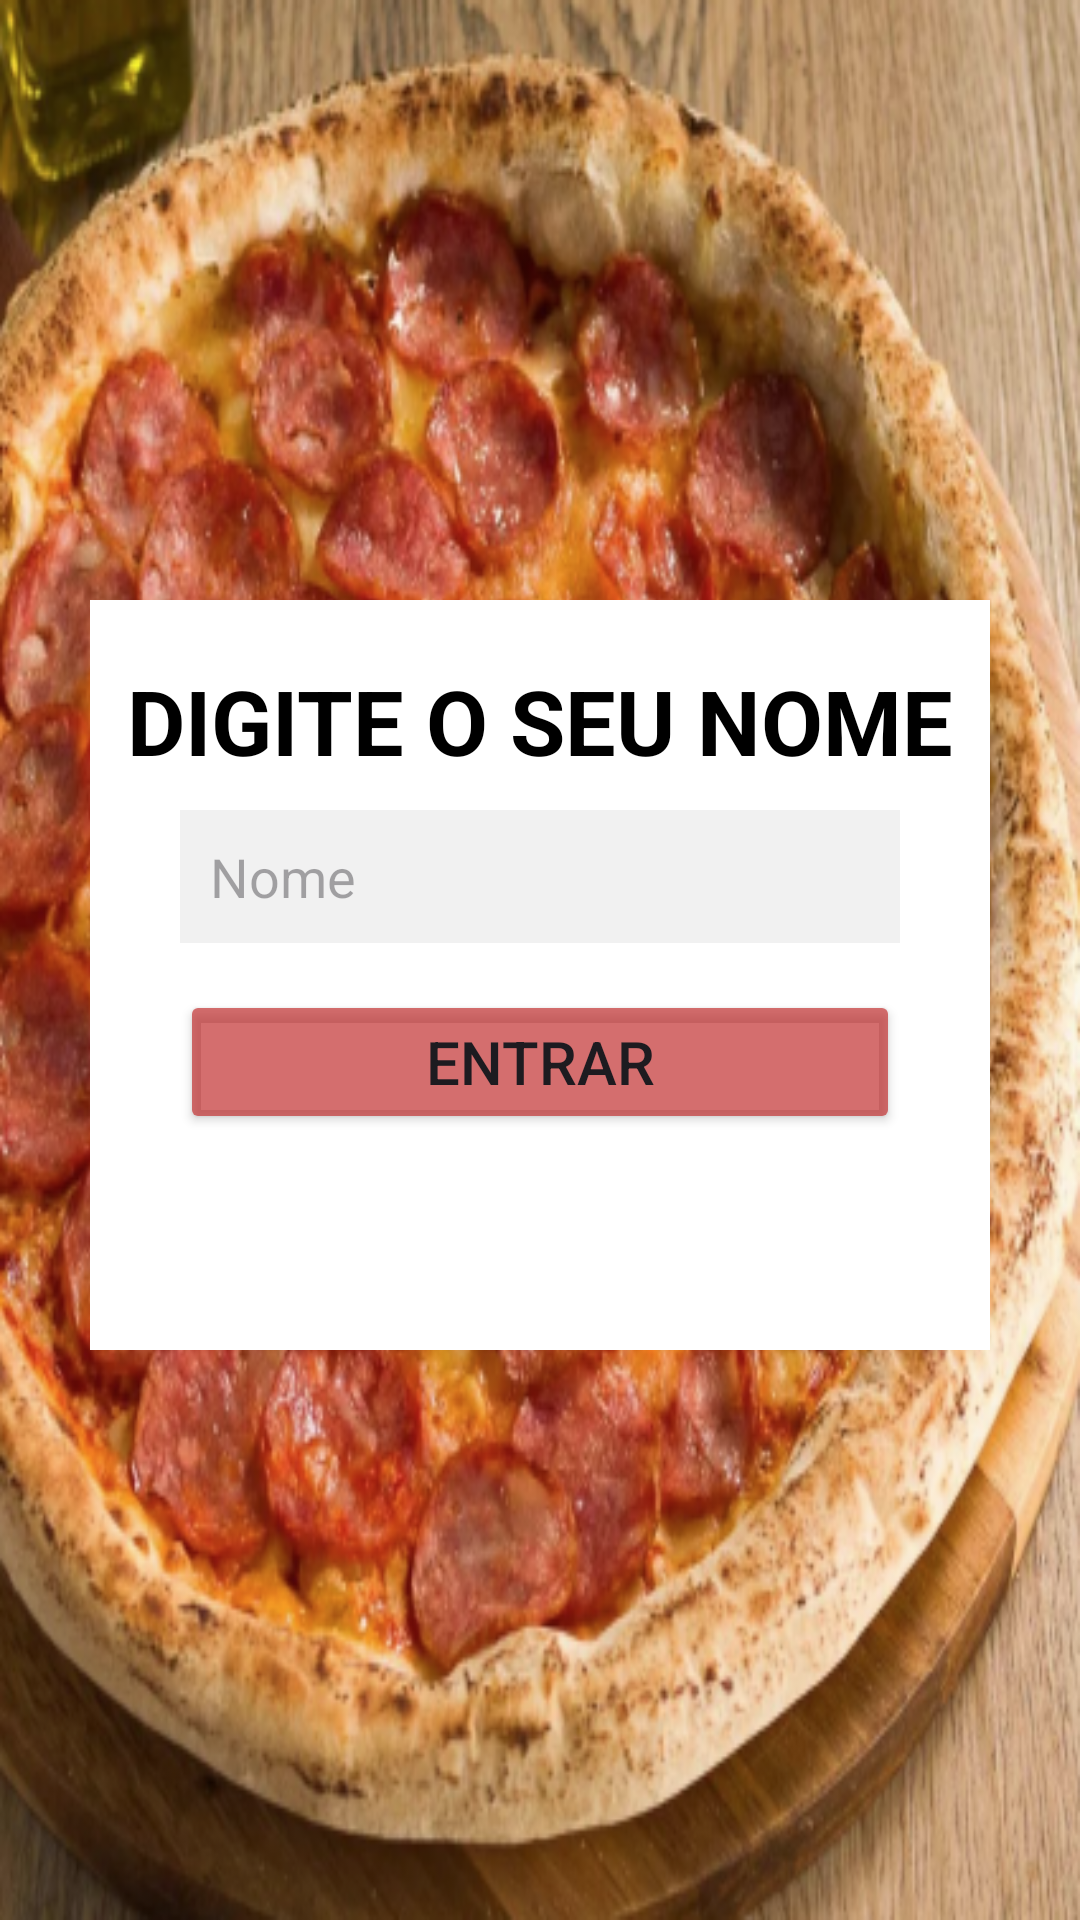

Reconstruct the res/layout file that produces this screen, plus the resources it refers to.
<!-- AndroidManifest.xml: application theme Theme.AtividadeAvaliativa4 -->
<!-- res/layout/activity_main.xml -->
<?xml version="1.0" encoding="utf-8"?>
<androidx.constraintlayout.widget.ConstraintLayout
    xmlns:android="http://schemas.android.com/apk/res/android"
    xmlns:app="http://schemas.android.com/apk/res-auto"
    xmlns:tools="http://schemas.android.com/tools"
    android:id="@+id/main"
    android:layout_width="match_parent"
    android:layout_height="match_parent"
    tools:context=".MainActivity">

    <LinearLayout
        android:layout_width="match_parent"
        android:layout_height="match_parent"
        android:orientation="vertical"
        android:background="@drawable/icone">

        <FrameLayout
            android:layout_width="match_parent"
            android:layout_height="250dp"
            android:background="@color/white"
            android:layout_marginTop="200dp"
            android:layout_marginLeft="30dp"
            android:layout_marginRight="30dp">

            <TextView
                android:text="DIGITE O SEU NOME"
                android:layout_width="wrap_content"
                android:layout_height="wrap_content"
                android:textColor="@color/black"
                android:layout_gravity="center_horizontal"
                android:textStyle="bold"
                android:textSize="30dp"
                android:layout_marginTop="20dp"/>

            <EditText
                android:id="@+id/nome"
                android:hint="Nome"
                android:layout_width="match_parent"
                android:layout_height="wrap_content"
                android:layout_marginTop="70dp"
                android:layout_marginLeft="30dp"
                android:layout_marginRight="30dp"
                android:background="@color/cinza"
                android:padding="10dp"/>

            <Button
                android:id="@+id/entrar"
                android:text="ENTRAR"
                android:textSize="20dp"
                android:layout_width="match_parent"
                android:layout_height="wrap_content"
                android:layout_gravity="center_horizontal"
                android:layout_marginTop="130dp"
                android:layout_marginLeft="30dp"
                android:layout_marginRight="30dp"
                android:backgroundTint="@color/vermelho"/>

        </FrameLayout>


    </LinearLayout>

</androidx.constraintlayout.widget.ConstraintLayout>
<!-- resources referenced by this layout -->
<resources>
  <color name="black">#FF000000</color>
  <color name="cinza">#1F8E8E8E</color>
  <color name="vermelho">#B1C12F2F</color>
  <color name="white">#FFFFFFFF</color>
  <!-- drawable icone: png bitmap (drawable, 414298 bytes) -->
  <style name="Theme.AtividadeAvaliativa4" parent="Base.Theme.AtividadeAvaliativa4" />
  <style name="Base.Theme.AtividadeAvaliativa4" parent="Theme.Material3.DayNight.NoActionBar">
          
          
      </style>
</resources>
